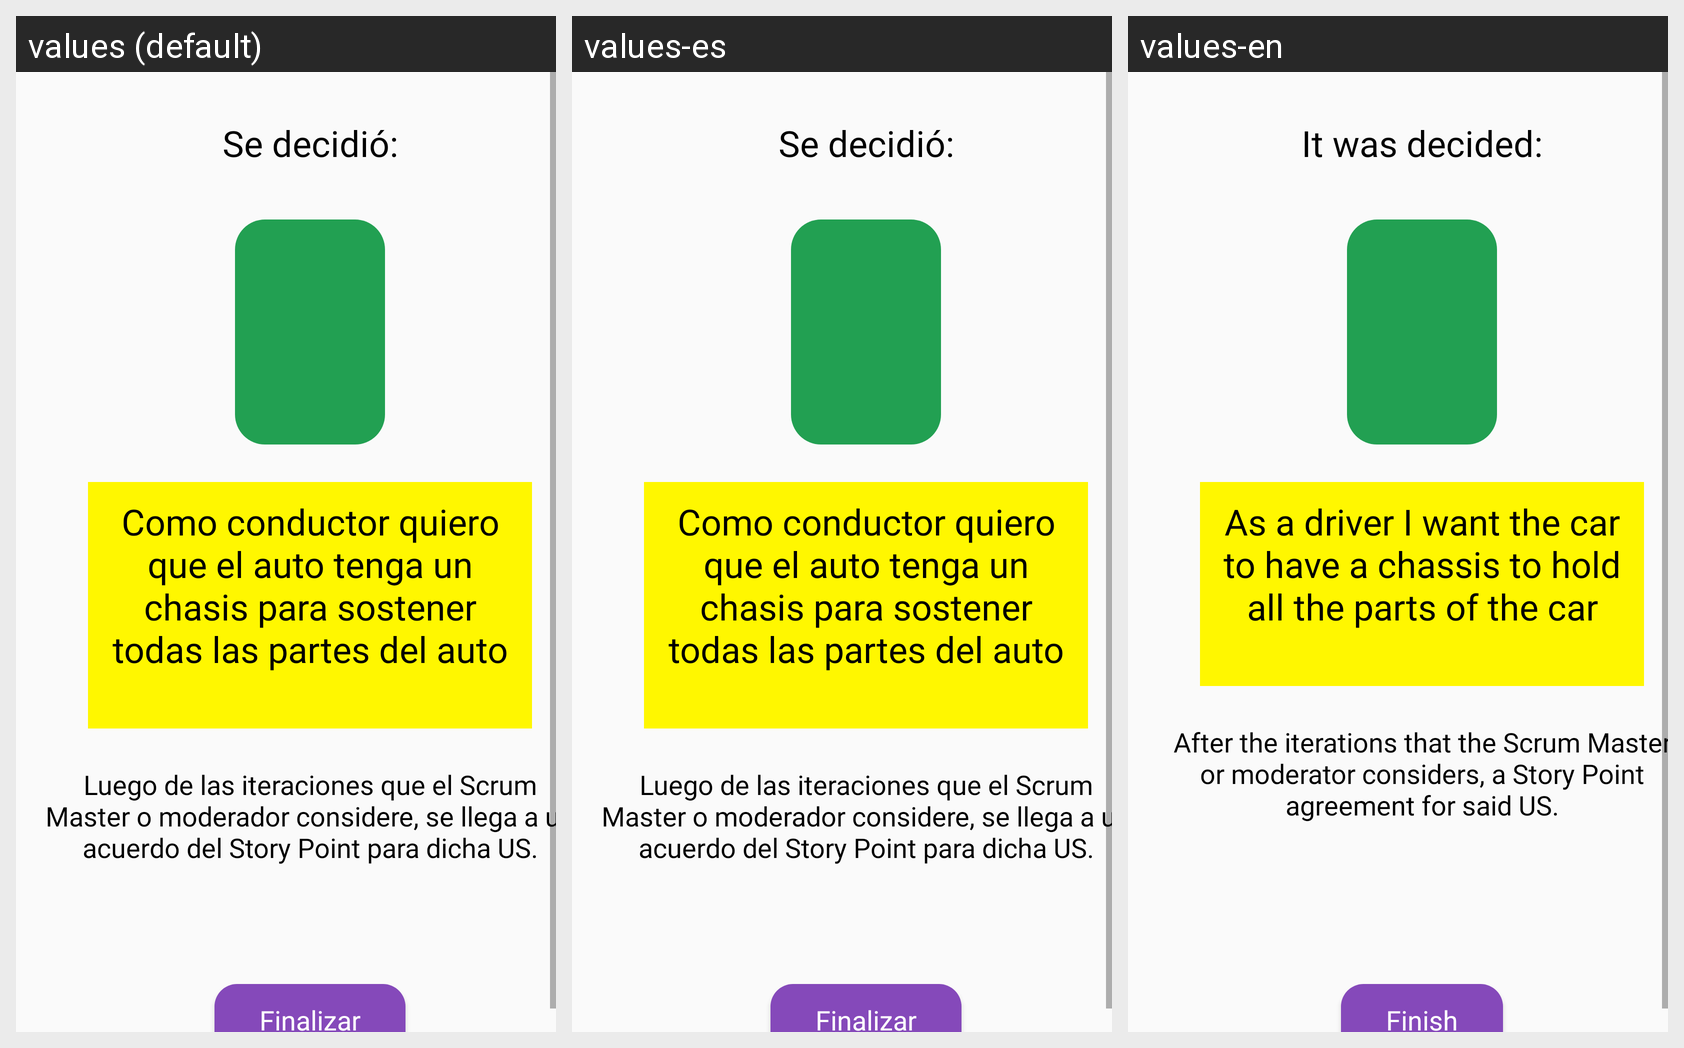

Strings drawn on this Android screen and how each of the app's shown locales translates them:
Android screen res/layout/fragment_game_planning_poker_conclusion.xml rendered under 3 locales, left to right: values (default), values-es, values-en. Device: Nexus 5 (rendered at 1080×1920; each locale shown at half size, 540×960, under a caption strip naming it); theme AppTheme.
Strings drawn on this screen, with the default value and each locale's value (text and hints the layout hard-codes, and strings that could not be matched under every locale, appear in the picture but are not listed):

planning_poker_game_conclusion_title
  values: Se decidió:
  values-es: Se decidió:
  values-en: It was decided:

planning_poker_game_chassis
  values: Como conductor quiero que el auto tenga un chasis para sostener todas las partes del auto
  values-es: Como conductor quiero que el auto tenga un chasis para sostener todas las partes del auto
  values-en: As a driver I want the car to have a chassis to hold all the parts of the car

planning_poker_game_conclusion_description
  values: Luego de las iteraciones que el Scrum Master o moderador considere, se llega a un acuerdo del Story Point para dicha US.
  values-es: Luego de las iteraciones que el Scrum Master o moderador considere, se llega a un acuerdo del Story Point para dicha US.
  values-en: After the iterations that the Scrum Master or moderator considers, a Story Point agreement for said US.

finish_text
  values: Finalizar
  values-es: Finalizar
  values-en: Finish
